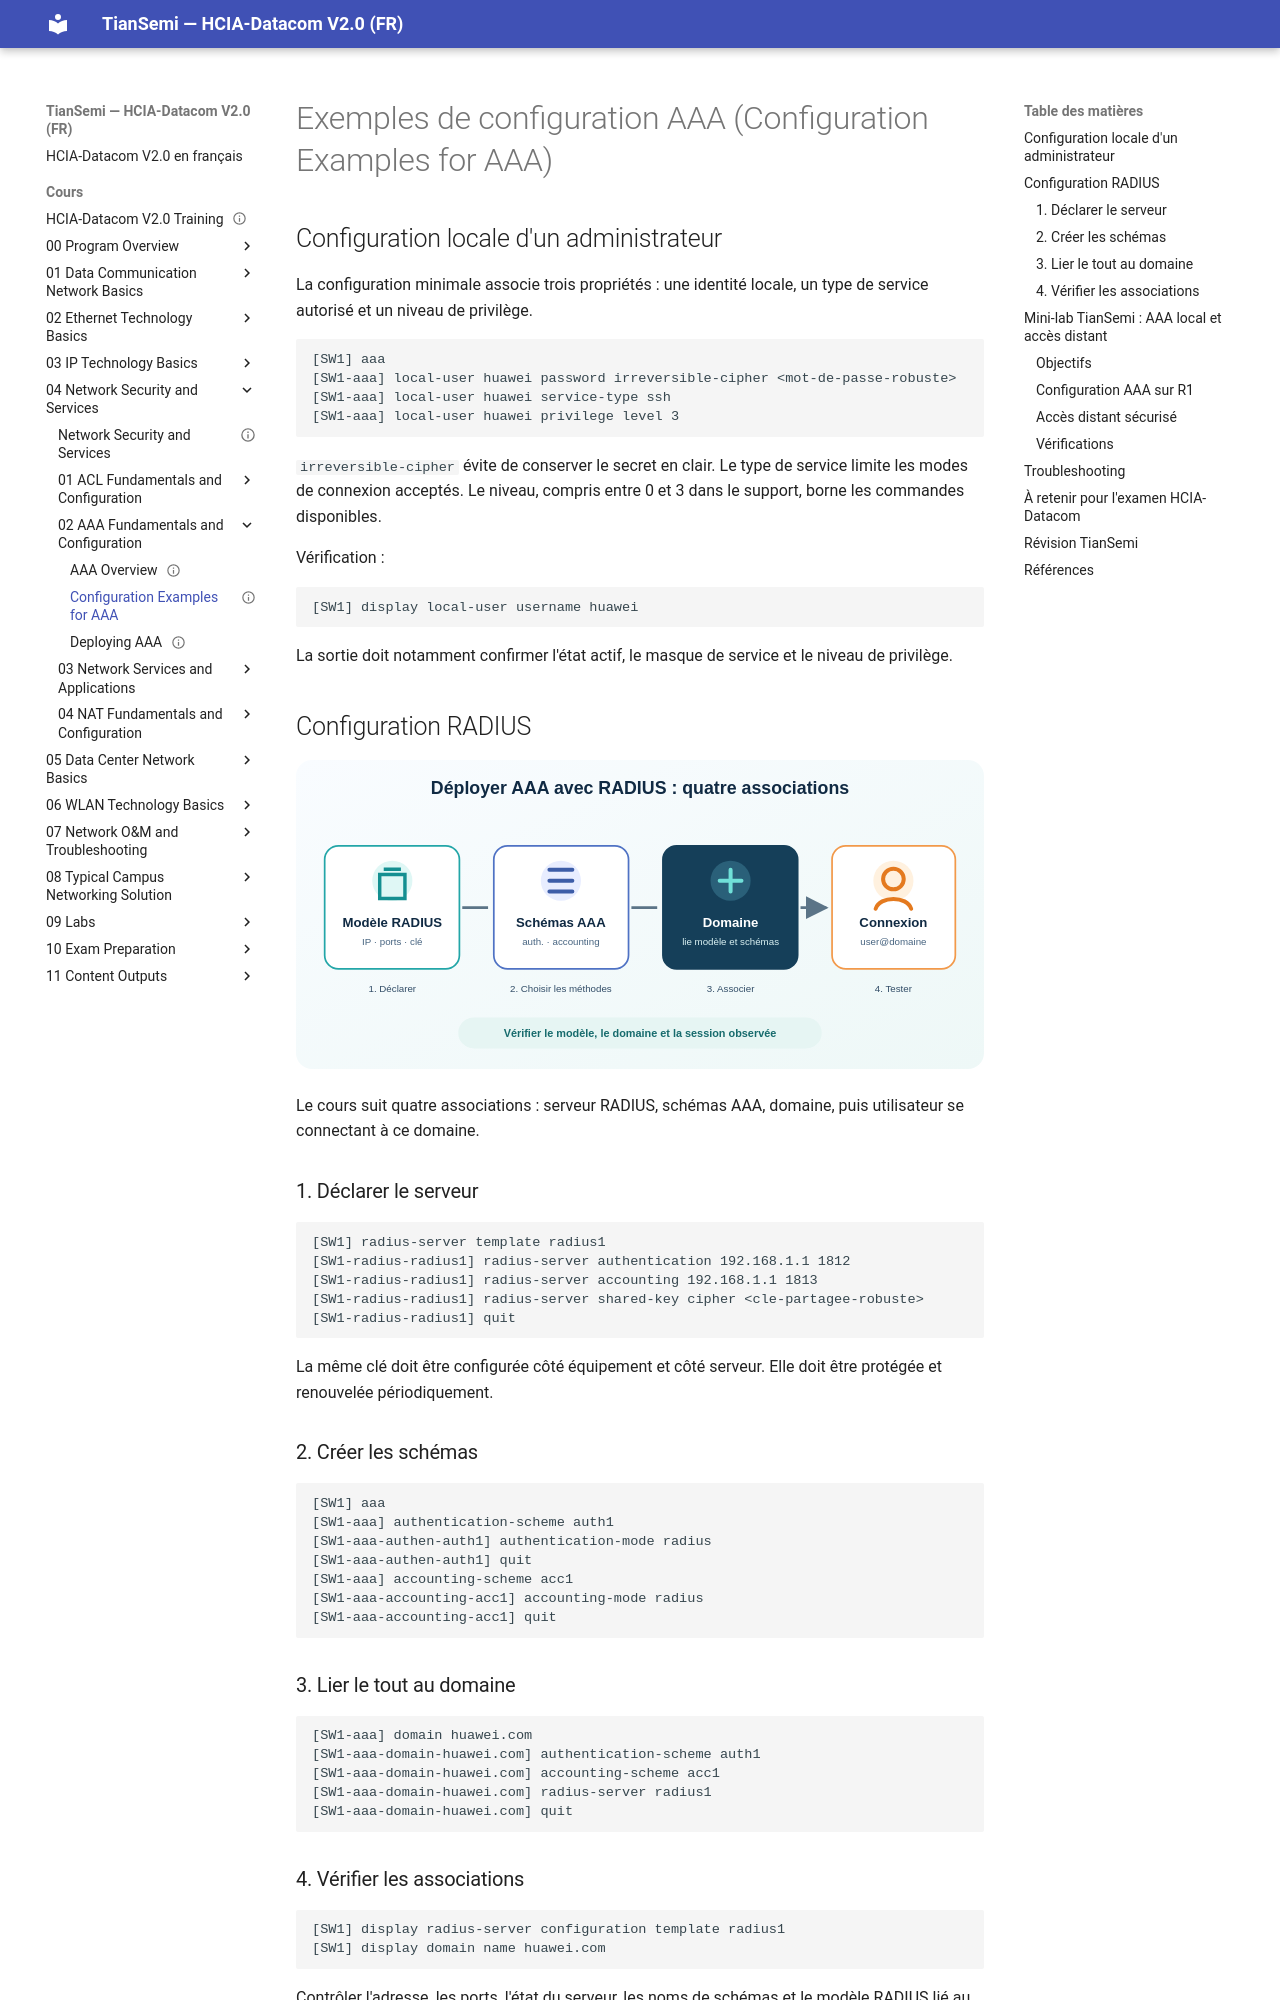

repository: tiansemi/hcia-datacom-fr · page: cours/04 Network Security and Services/02 AAA Fundamentals and Configuration/Configuration Examples for AAA/index.html · generator: mkdocs

---
id: HUA-HCIA-DC-048
title: "Configuration Examples for AAA"
official_title: "Configuration Examples for AAA"
course_unit: "4.2.3"
category: "Huawei HCIA-Datacom Topic"
domain: "Datacom"
vendor: "Huawei"
certification: "HCIA-Datacom"
version: "V2.0"
difficulty: "intermediate"
status: "draft"
author: "MOULO OHOLO Jean Noel"
reviewed: false
created: 2026-08-11
updated: 2026-08-11
source: "HCIA-Datacom V2.0 Training Material; HCIA-Datacom V2.0 Lab Guide"
source_pages: "Training PDF 609-622; Lab PDF 151-163"
tags: [huawei, hcia, datacom, aaa, local-user, radius, stelnet, vty, remote-login]
prerequisites:
  - "[[Deploying AAA]]"
related:
  - "[[Overview of Network Services]]"
lab_required: true
publication_status: "not-started"
site_url:
---

# Exemples de configuration AAA (Configuration Examples for AAA)

## Configuration locale d'un administrateur

La configuration minimale associe trois propriétés : une identité locale, un type de service autorisé et un niveau de privilège.

```text
[SW1] aaa
[SW1-aaa] local-user huawei password irreversible-cipher <mot-de-passe-robuste>
[SW1-aaa] local-user huawei service-type ssh
[SW1-aaa] local-user huawei privilege level 3
```

`irreversible-cipher` évite de conserver le secret en clair. Le type de service limite les modes de connexion acceptés. Le niveau, compris entre 0 et 3 dans le support, borne les commandes disponibles.

Vérification :

```text
[SW1] display local-user username huawei
```

La sortie doit notamment confirmer l'état actif, le masque de service et le niveau de privilège.

## Configuration RADIUS

![Chaîne de configuration d'un accès AAA avec RADIUS](<../../../assets/diagrammes/04 Network Security and Services/aaa-radius-configuration-chain-fr.svg>)

Le cours suit quatre associations : serveur RADIUS, schémas AAA, domaine, puis utilisateur se connectant à ce domaine.

### 1. Déclarer le serveur

```text
[SW1] radius-server template radius1
[SW1-radius-radius1] radius-server authentication 192.168.1.1 1812
[SW1-radius-radius1] radius-server accounting 192.168.1.1 1813
[SW1-radius-radius1] radius-server shared-key cipher <cle-partagee-robuste>
[SW1-radius-radius1] quit
```

La même clé doit être configurée côté équipement et côté serveur. Elle doit être protégée et renouvelée périodiquement.

### 2. Créer les schémas

```text
[SW1] aaa
[SW1-aaa] authentication-scheme auth1
[SW1-aaa-authen-auth1] authentication-mode radius
[SW1-aaa-authen-auth1] quit
[SW1-aaa] accounting-scheme acc1
[SW1-aaa-accounting-acc1] accounting-mode radius
[SW1-aaa-accounting-acc1] quit
```

### 3. Lier le tout au domaine

```text
[SW1-aaa] domain huawei.com
[SW1-aaa-domain-huawei.com] authentication-scheme auth1
[SW1-aaa-domain-huawei.com] accounting-scheme acc1
[SW1-aaa-domain-huawei.com] radius-server radius1
[SW1-aaa-domain-huawei.com] quit
```
